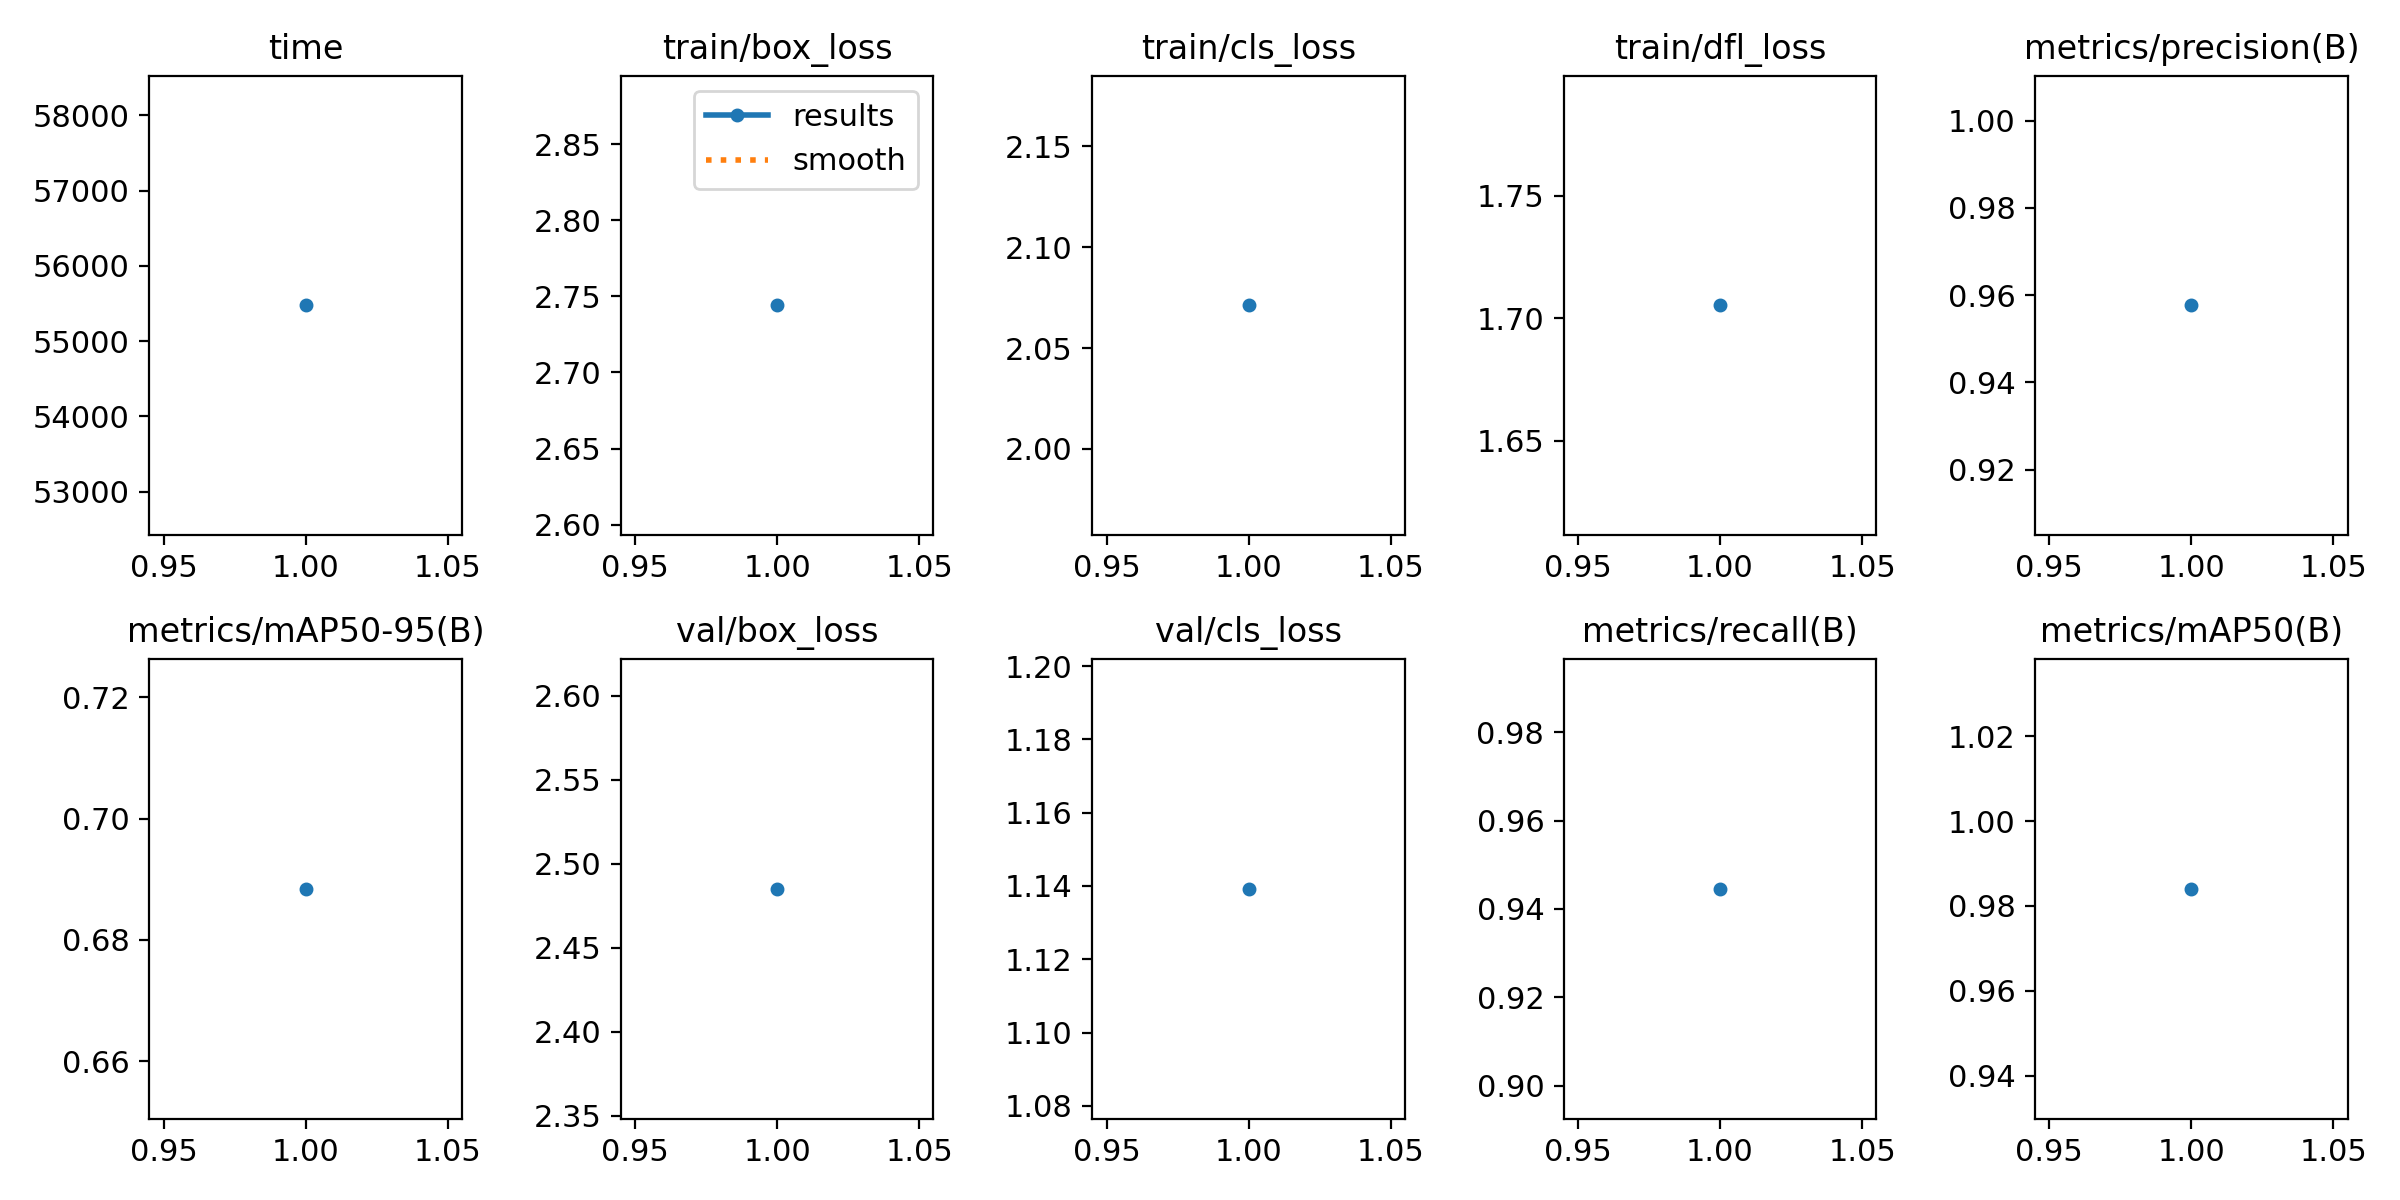

The file beside this chart, header and first rows:
epoch, time, train/box_loss, train/cls_loss, train/dfl_loss, metrics/precision(B), metrics/recall(B), metrics/mAP50(B), metrics/mAP50-95(B), val/box_loss, val/cls_loss, val/dfl_loss, lr/pg0, lr/pg1, lr/pg2
1, 55476, 2.744, 2.071, 1.705, 0.9577, 0.9446, 0.984, 0.6884, 2.485, 1.139, 1.621, 0.0005556, 0.0005556, 0.0005556
